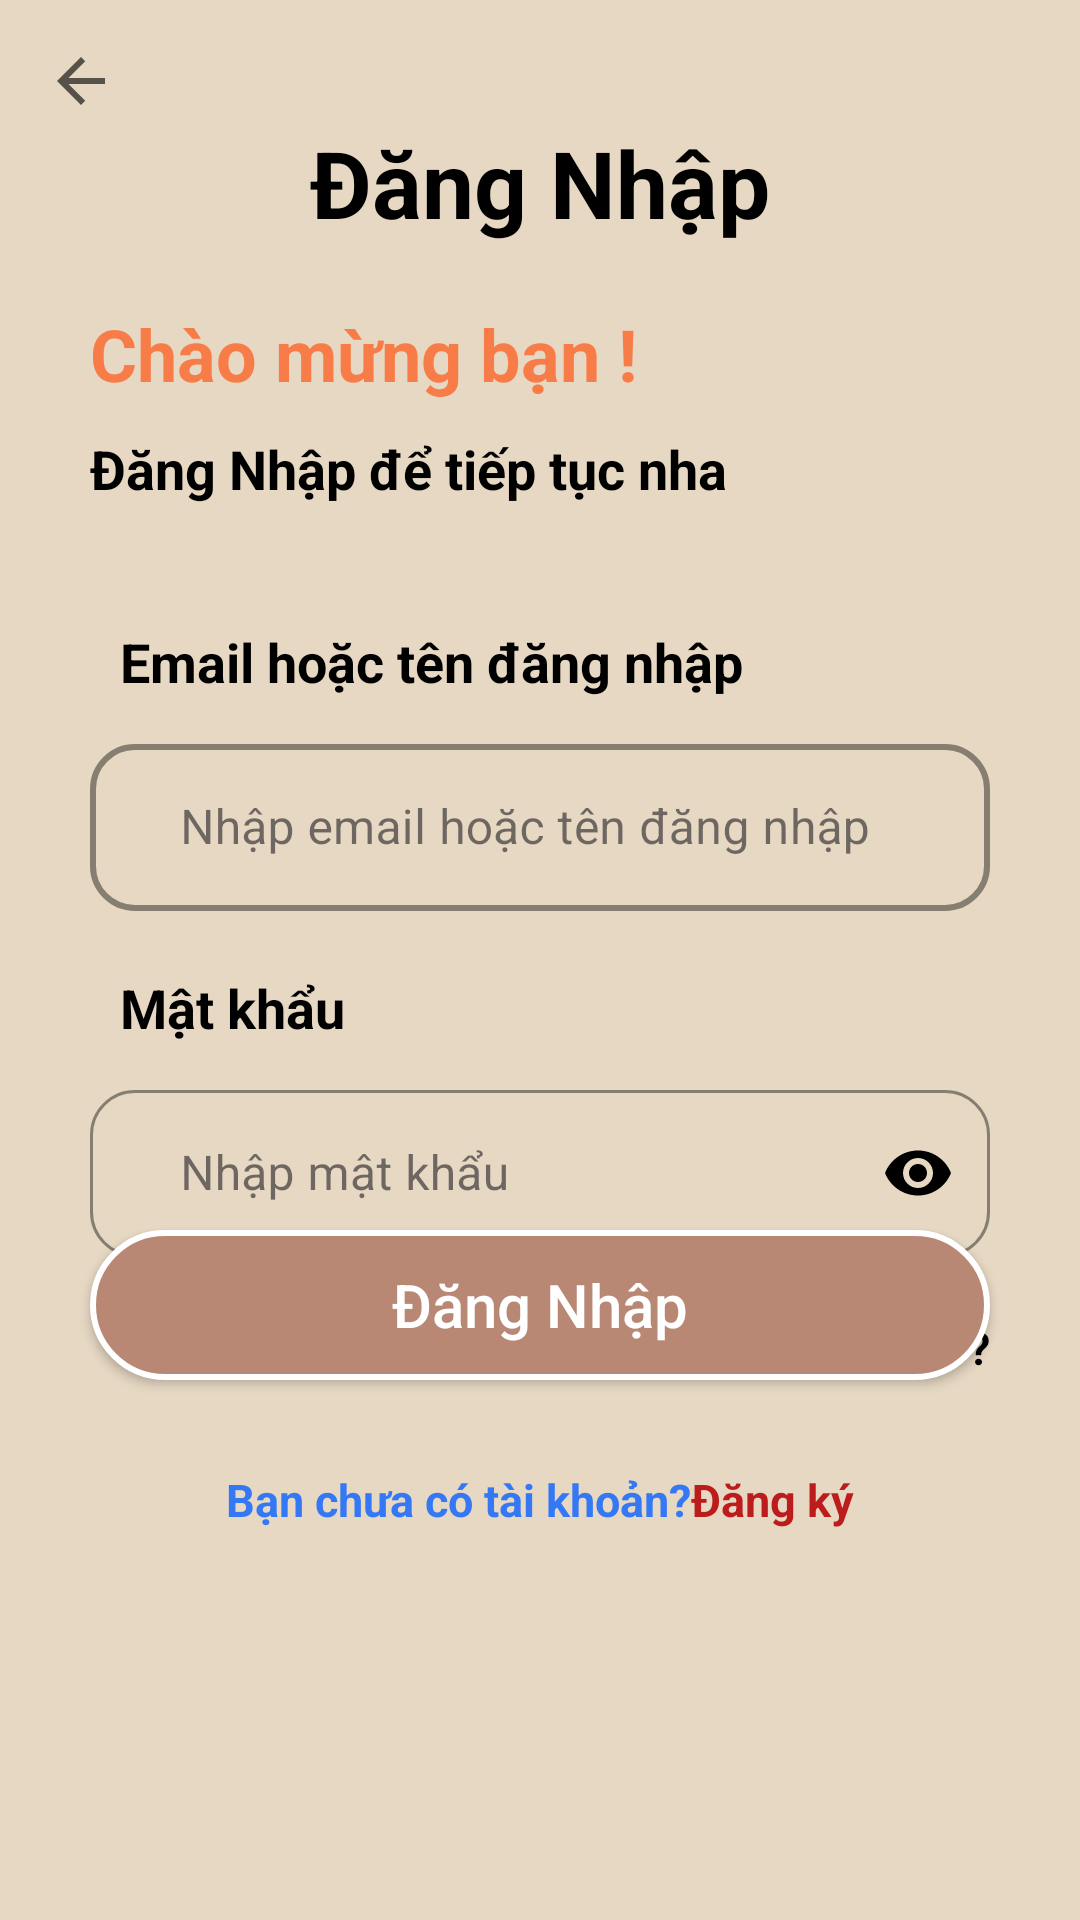

Write the Android layout XML for this screen, with the resource values it uses.
<!-- AndroidManifest.xml: application theme Base.Theme.Light -->
<!-- res/layout/activity_login.xml -->
<?xml version="1.0" encoding="utf-8"?>
<RelativeLayout xmlns:android="http://schemas.android.com/apk/res/android"
    xmlns:app="http://schemas.android.com/apk/res-auto"
    xmlns:tools="http://schemas.android.com/tools"
    android:layout_width="match_parent"
    android:layout_height="match_parent"
    android:background="@color/xam_vang"
    tools:context=".Activitys.SignUp">

    <ImageView
        android:id="@+id/backBtn"
        android:layout_width="wrap_content"
        android:layout_height="wrap_content"
        android:src="@drawable/baseline_arrow_back_24"
        android:padding="15dp"
        />
    <TextView
        android:id="@+id/dang_nhap_tv"
        android:layout_width="wrap_content"
        android:layout_height="wrap_content"
        android:text="@string/login_text_dang_nhap"
        android:textSize="31dp"
        android:layout_centerHorizontal="true"
        android:textColor="@color/black"
        android:textStyle="bold"
        android:layout_marginTop="40dp"
        />
    <TextView
        android:id="@+id/chao_mung_ban"
        android:layout_width="wrap_content"
        android:layout_height="wrap_content"
        android:text="@string/login_text_chao_mung"
        android:textSize="24dp"
        android:layout_marginStart="30dp"
        android:textColor="@color/text_cam"
        android:textStyle="bold"
        android:layout_marginTop="20dp"
        android:layout_below="@id/dang_nhap_tv"
        />
    <TextView
        android:id="@+id/dang_ky_tiep_tuc"
        android:layout_width="wrap_content"
        android:layout_height="wrap_content"
        android:text="@string/login_text_dang_nhap_tiep_tuc"
        android:textSize="18dp"
        android:layout_marginStart="30dp"
        android:textColor="@color/black"
        android:textStyle="bold"
        android:layout_marginTop="10dp"
        android:layout_below="@id/chao_mung_ban"
        />

    <LinearLayout
        android:id="@+id/emailLayout"
        android:layout_width="match_parent"
        android:layout_height="wrap_content"
        android:layout_below="@id/dang_ky_tiep_tuc"
        android:layout_marginTop="40dp"
        android:orientation="vertical">

        <TextView
            android:layout_width="wrap_content"
            android:layout_height="wrap_content"
            android:layout_marginStart="40dp"
            android:text="@string/login_email_hoạc_name"
            android:textColor="@color/black"
            android:textSize="18dp"
            android:textStyle="bold" />
        <com.google.android.material.textfield.TextInputLayout
            android:id="@+id/emailtil"
            android:layout_width="match_parent"
            android:layout_height="wrap_content"
            android:layout_marginStart="30dp"
            android:layout_marginEnd="30dp"
            android:layout_marginTop="10dp"
            app:boxCornerRadiusTopStart="15sp"
            app:boxCornerRadiusTopEnd="15sp"
            app:boxStrokeColor="@color/black"
            app:hintTextColor="@color/black"
            app:boxCornerRadiusBottomStart="15sp"
            style="@style/Widget.MaterialComponents.TextInputLayout.OutlinedBox"
            app:boxStrokeWidth="2dp"
            app:boxCornerRadiusBottomEnd="15sp">
            <EditText
                android:id="@+id/emailEdt"
                android:layout_width="match_parent"
                android:layout_height="match_parent"
                android:hint="@string/login_hint_email"
                android:paddingStart="30dp"
                android:textColor="@color/black"
                android:textColorHint="@color/hint"
                tools:ignore="TouchTargetSizeCheck" />
        </com.google.android.material.textfield.TextInputLayout>
    </LinearLayout>

    <LinearLayout
        android:id="@+id/passwordLayout"
        android:layout_width="match_parent"
        android:layout_height="wrap_content"
        android:layout_below="@id/emailLayout"
        android:layout_marginTop="20dp"
        android:orientation="vertical">
        <TextView
            android:layout_width="wrap_content"
            android:layout_height="wrap_content"
            android:textStyle="bold"
            android:layout_marginStart="40dp"
            android:textColor="@color/black"
            android:text="@string/login_text_mat_khau"
            android:textSize="18dp"/>
        <com.google.android.material.textfield.TextInputLayout
            android:layout_width="match_parent"
            android:layout_height="wrap_content"
            android:layout_marginStart="30dp"
            android:layout_marginEnd="30dp"
            android:layout_marginTop="10dp"
            app:boxCornerRadiusTopStart="15sp"
            app:boxStrokeColor="@color/black"
            app:hintTextColor="@color/black"
            app:boxCornerRadiusTopEnd="15sp"
            app:boxCornerRadiusBottomStart="15sp"
            app:boxStrokeWidth="1dp"
            style="@style/Widget.MaterialComponents.TextInputLayout.OutlinedBox"
            app:passwordToggleEnabled="true"
            app:passwordToggleTint="@color/black"
            app:boxCornerRadiusBottomEnd="15sp">

            <EditText
                android:id="@+id/passwordEdt"
                android:layout_width="match_parent"
                android:layout_height="match_parent"
                android:hint="@string/login_hint_password"
                android:inputType="textPassword"
                android:paddingStart="30dp"
                android:textColor="@color/black"
                android:textColorHint="@color/hint"
                tools:ignore="TouchTargetSizeCheck" />
        </com.google.android.material.textfield.TextInputLayout>
    </LinearLayout>
    <TextView
        android:id="@+id/quyenMatKhauTv"
        android:layout_width="wrap_content"
        android:layout_height="wrap_content"
        android:text="@string/login_text_quen_mat_khau"
        android:textStyle="bold"
        android:layout_alignParentEnd="true"
        android:layout_marginTop="20dp"
        android:textColor="@color/black"
        android:layout_marginEnd="30dp"
        android:textSize="15sp"
        android:layout_below="@id/passwordLayout"
        />

    <androidx.appcompat.widget.AppCompatButton
        android:id="@+id/dangNhapBtn"
        android:layout_width="match_parent"
        android:layout_height="50dp"
        android:background="@drawable/sign_up"
        android:text="@string/login_text_dang_nhap"
        android:textSize="20dp"
        android:textAllCaps="false"

        android:layout_marginEnd="30dp"
        android:layout_alignParentBottom="true"
        android:layout_marginBottom="180dp"
        android:textColor="@color/buton_text"
        android:layout_marginStart="30dp"
        android:elevation="0dp"
        />
    <LinearLayout
        android:layout_width="match_parent"
        android:layout_height="wrap_content"
        android:layout_alignParentBottom="true"
        android:layout_marginBottom="130dp"
        android:gravity="center_horizontal"
        android:orientation="horizontal">
        <TextView
            android:layout_width="wrap_content"
            android:textSize="15sp"
            android:layout_height="wrap_content"
            android:textColor="@color/blue"
            android:textStyle="bold"
            android:text="@string/login_text_ban_da_co_tai_khoan"
            />
        <TextView
            android:id="@+id/dangKyTv"
            android:layout_width="wrap_content"
            android:layout_height="wrap_content"
            android:textSize="15sp"
            android:textStyle="bold"
            android:textColor="@color/login"
            android:text="@string/login_text_dang_ky"
            />
    </LinearLayout>








</RelativeLayout>
<!-- resources referenced by this layout -->
<resources>
  <color name="black">#FF000000</color>
  <color name="blue">#3478F5</color>
  <color name="buton_text">#FFFFFFFF</color>
  <color name="hint">#878585</color>
  <color name="login">#BD1C1C</color>
  <color name="text_cam">#F87C47</color>
  <color name="xam_vang">#E6D8C3</color>
  <!-- drawable baseline_arrow_back_24 (drawable) -->
  <vector android:alpha="0.63" android:autoMirrored="true"
      android:height="24dp" android:tint="#000000"
      android:viewportHeight="24" android:viewportWidth="24"
      android:width="24dp" xmlns:android="http://schemas.android.com/apk/res/android">
      <path android:fillColor="@android:color/white" android:pathData="M20,11H7.83l5.59,-5.59L12,4l-8,8 8,8 1.41,-1.41L7.83,13H20v-2z"/>
  </vector>
  <!-- drawable sign_up (drawable) -->
  <?xml version="1.0" encoding="utf-8"?>
  <shape xmlns:android="http://schemas.android.com/apk/res/android" android:shape="rectangle">
  
      <corners android:radius="24dp"/>
      <solid android:color="@color/btn_color"/>
    <stroke android:color="#FFFFFF"
        android:width="2dp"
        />
  </shape>
  <string name="login_hint_email">Nhập email hoặc tên đăng nhập</string>
  <string name="login_hint_password">Nhập mật khẩu</string>
  <string name="login_text_ban_da_co_tai_khoan">Bạn chưa có tài khoản? </string>
  <string name="login_text_chao_mung">Chào mừng bạn !</string>
  <string name="login_text_dang_ky"> Đăng ký</string>
  <string name="login_text_dang_nhap">Đăng Nhập</string>
  <string name="login_text_dang_nhap_tiep_tuc">Đăng Nhập để tiếp tục nha</string>
  <string name="login_text_mat_khau">Mật khẩu</string>
  <string name="login_text_quen_mat_khau">Quên mật khẩu ?</string>
  <style name="Base.Theme.Light" parent="Theme.MaterialComponents.DayNight.NoActionBar">
  
  
      </style>
  <color name="btn_color">#B98875</color>
</resources>
